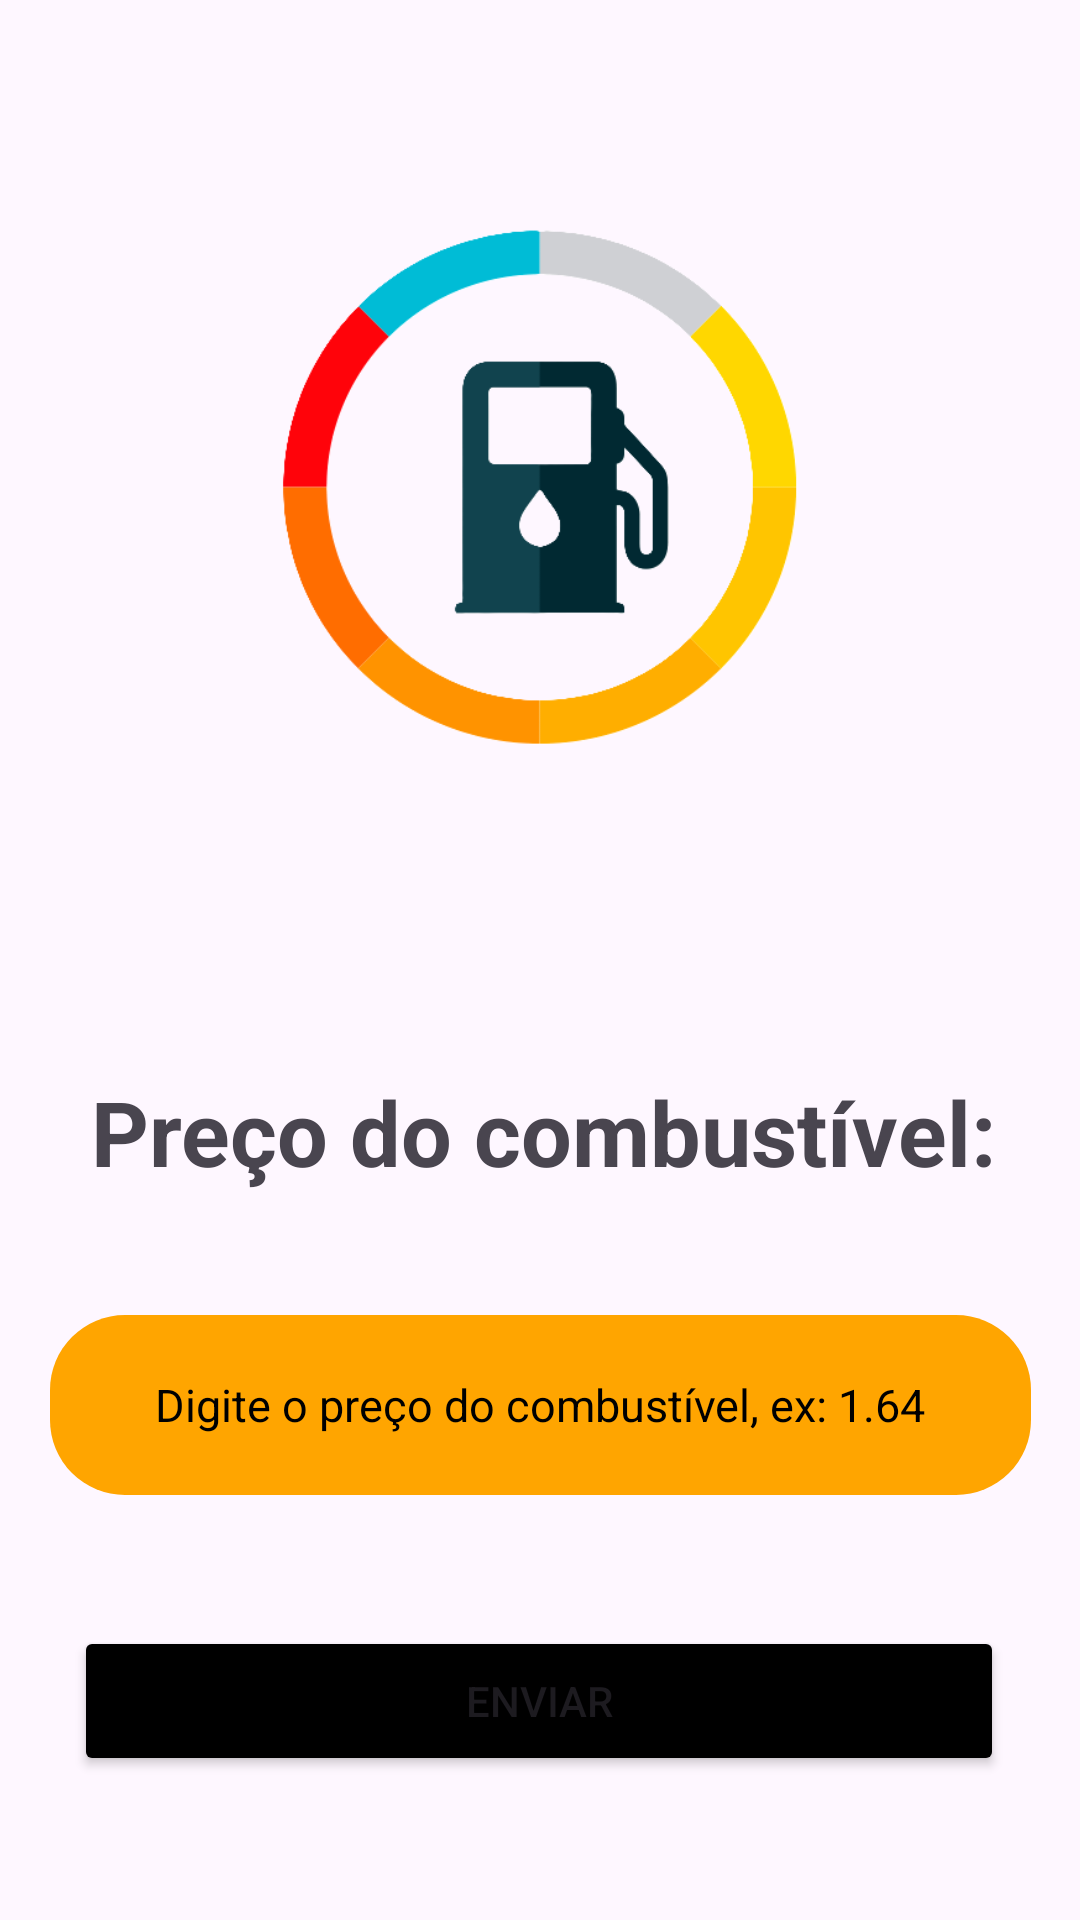

Layout XML and referenced resources for this Android screen:
<!-- AndroidManifest.xml: application theme Theme.Fuel_calculator -->
<!-- res/layout/activity_combustivel.xml -->
<?xml version="1.0" encoding="utf-8"?>
<androidx.constraintlayout.widget.ConstraintLayout xmlns:android="http://schemas.android.com/apk/res/android"
    xmlns:app="http://schemas.android.com/apk/res-auto"
    xmlns:tools="http://schemas.android.com/tools"
    android:layout_width="match_parent"
    android:layout_height="match_parent"
    tools:context=".CombustivelActivity"
    android:id="@+id/tela2">

    <ImageView
        android:id="@+id/imageView"
        android:layout_width="258dp"
        android:layout_height="211dp"
        app:layout_constraintBottom_toBottomOf="parent"
        app:layout_constraintEnd_toEndOf="parent"
        app:layout_constraintHorizontal_bias="0.496"
        app:layout_constraintStart_toStartOf="parent"
        app:layout_constraintTop_toTopOf="parent"
        app:layout_constraintVertical_bias="0.132"
        app:srcCompat="@drawable/bomba_combustivel" />

    <TextView
        android:id="@+id/textView2"
        android:layout_width="321dp"
        android:layout_height="61dp"
        android:gravity="center"
        android:text="Preço do combustível:"
        android:textSize="30dp"
        android:textStyle="bold"
        app:layout_constraintBottom_toBottomOf="parent"
        app:layout_constraintEnd_toEndOf="parent"
        app:layout_constraintHorizontal_bias="0.533"
        app:layout_constraintStart_toStartOf="parent"
        app:layout_constraintTop_toBottomOf="@+id/imageView"
        app:layout_constraintVertical_bias="0.254" />

    <com.google.android.material.textfield.TextInputEditText
        android:id="@+id/preco_combustivel"
        android:layout_width="327dp"
        android:layout_height="60dp"
        android:background="@drawable/rounded_bg"
        android:hint="Digite o preço do combustível, ex: 1.64"
        android:textColorHint="@color/black"
        android:inputType="numberDecimal"
        android:maxLength="6"
        android:textSize="15dp"
        android:gravity="center"
        app:layout_constraintBottom_toBottomOf="parent"
        app:layout_constraintEnd_toEndOf="parent"
        app:layout_constraintStart_toStartOf="parent"
        app:layout_constraintTop_toBottomOf="@+id/textView2"
        app:layout_constraintVertical_bias="0.178" />

    <Button
        android:id="@+id/button2"
        android:layout_width="310dp"
        android:layout_height="50dp"
        android:backgroundTint="@color/black"
        android:text="Enviar"
        app:layout_constraintBottom_toBottomOf="parent"
        app:layout_constraintEnd_toEndOf="parent"
        app:layout_constraintHorizontal_bias="0.495"
        app:layout_constraintStart_toStartOf="parent"
        app:layout_constraintTop_toBottomOf="@+id/preco_combustivel"
        app:layout_constraintVertical_bias="0.478" />

</androidx.constraintlayout.widget.ConstraintLayout>
<!-- resources referenced by this layout -->
<resources>
  <color name="black">#FF000000</color>
  <!-- drawable bomba_combustivel: png bitmap (drawable, 25962 bytes) -->
  <!-- drawable rounded_bg (drawable) -->
  <?xml version="1.0" encoding="utf-8"?>
  <shape xmlns:android="http://schemas.android.com/apk/res/android">
      <solid android:color="#FFA500" />
      <corners android:radius="25dp" />
  </shape>
  <style name="Theme.Fuel_calculator" parent="Base.Theme.Fuel_calculator" />
  <style name="Base.Theme.Fuel_calculator" parent="Theme.Material3.DayNight.NoActionBar">
          
          
      </style>
</resources>
